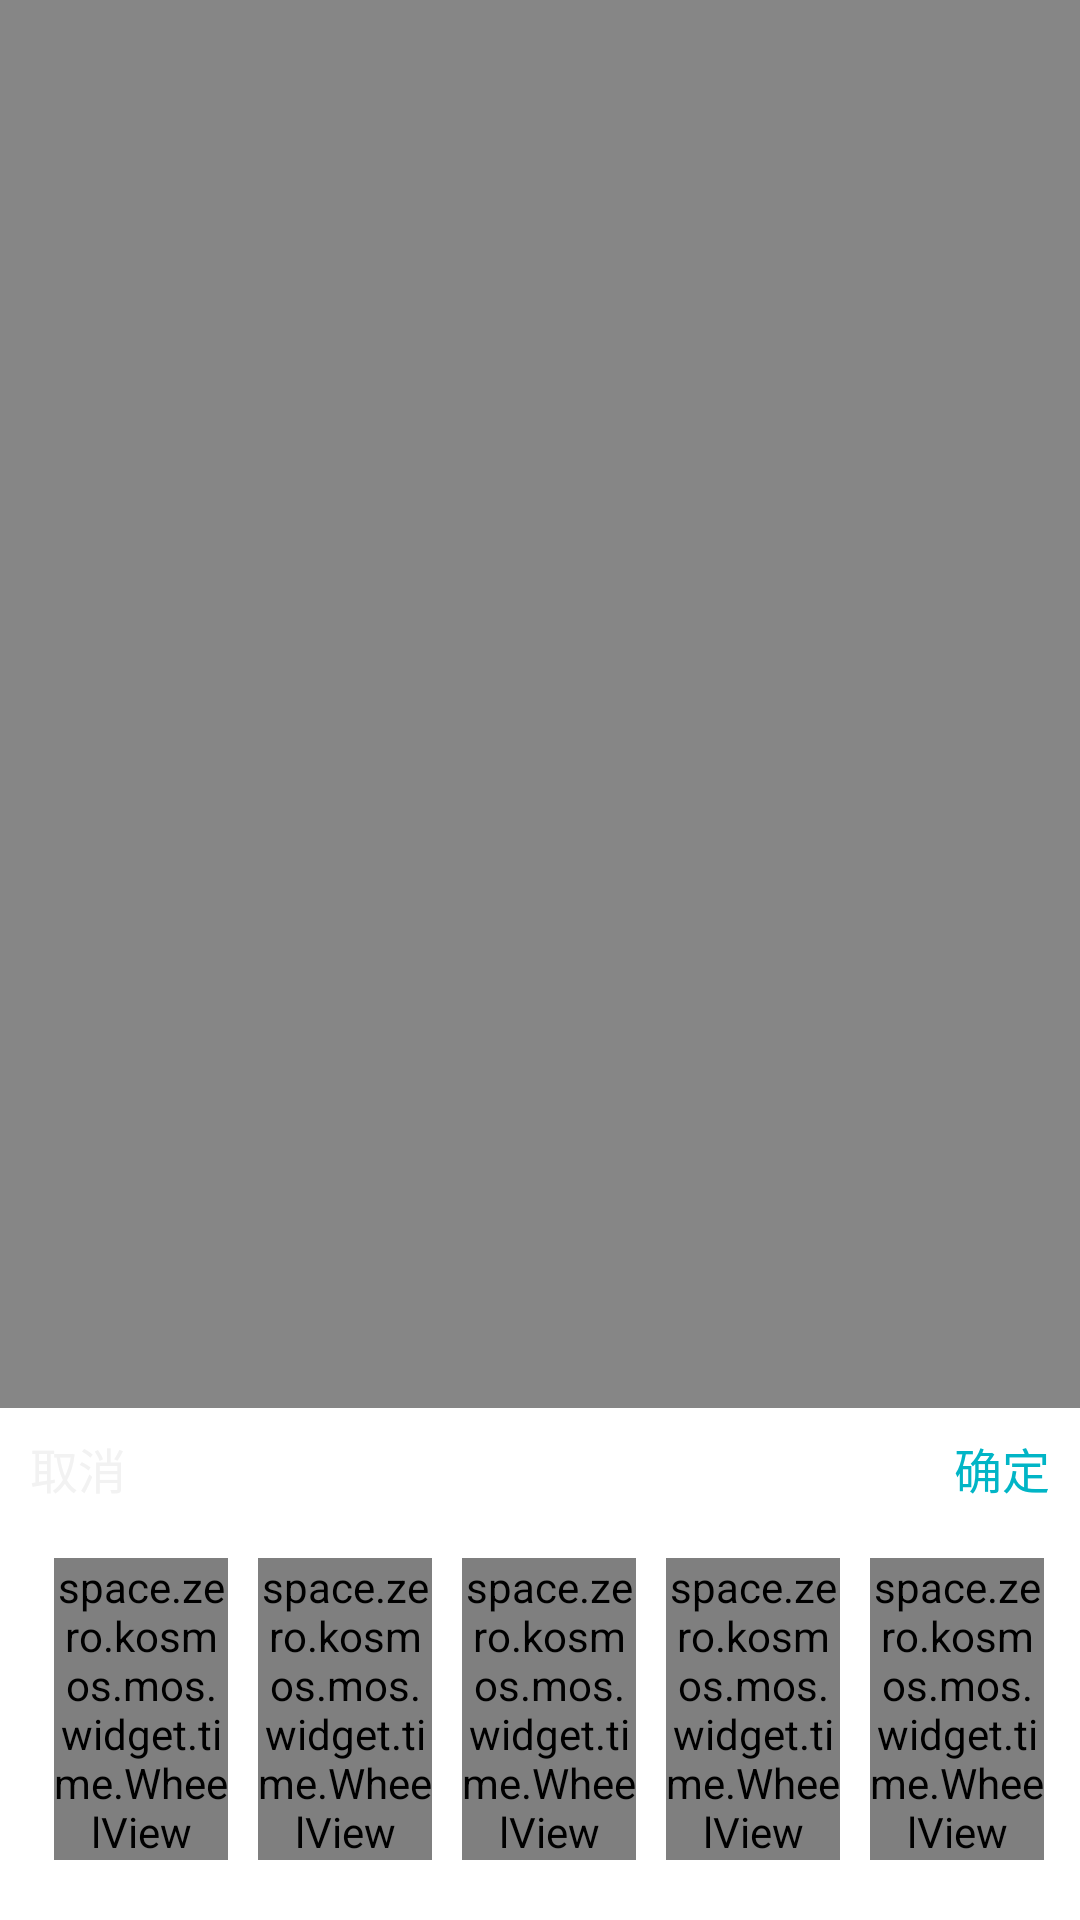

Android layout source for this screen:
<!-- AndroidManifest.xml: application theme AppTheme -->
<!-- res/layout/pw_time.xml -->
<?xml version="1.0" encoding="utf-8"?>
<RelativeLayout android:id="@+id/rl_bg"
                xmlns:android="http://schemas.android.com/apk/res/android"
                android:layout_width="match_parent"
                android:layout_height="match_parent"
                android:background="#88222222">

    <LinearLayout
        android:id="@+id/ll_content"
        android:layout_width="wrap_content"
        android:layout_height="wrap_content"
        android:layout_alignParentBottom="true"
        android:background="@android:color/white"

        android:orientation="vertical"
        android:paddingBottom="20dp">

        <RelativeLayout
            android:layout_width="match_parent"
            android:layout_height="40dp"
            android:gravity="center_vertical"
            >

            <TextView
                android:id="@+id/btnCancel"
                style="@style/wheel_txt"
                android:background="@android:color/transparent"
                android:gravity="center"
                android:paddingLeft="10dp"
                android:text="@string/pickerview_cancel"
                android:textColor="@color/default_bg"/>

            <TextView
                android:id="@+id/btnSubmit"
                style="@style/wheel_txt"
                android:layout_alignParentRight="true"
                android:background="@android:color/transparent"
                android:gravity="center"
                android:paddingRight="10dp"
                android:text="@string/pickerview_submit"
                android:textColor="@drawable/wheel_timebtn"/>
        </RelativeLayout>

        <View
            android:layout_width="match_parent"
            android:layout_height="0.5dp"
            android:background="#01b5c6"
            android:visibility="gone"/>

        <RelativeLayout
            android:layout_width="match_parent"
            android:layout_height="wrap_content"
            android:paddingTop="10dp">

            <include
                android:id="@+id/timepicker"
                layout="@layout/include_timepicker"/>

            <View
                android:layout_width="match_parent"
                android:layout_height="wrap_content"
                android:layout_alignBottom="@id/timepicker"
                android:layout_alignTop="@id/timepicker"
                android:background="@drawable/bg_above_timepicker"
                />
        </RelativeLayout>

    </LinearLayout>

</RelativeLayout>
<!-- res/layout/include_timepicker.xml (included above) -->
<?xml version="1.0" encoding="utf-8"?>
<LinearLayout xmlns:android="http://schemas.android.com/apk/res/android"
    android:layout_width="fill_parent"
    android:layout_height="wrap_content"
    android:background="@android:color/white"
    android:gravity="center"
    android:orientation="horizontal"
    android:paddingLeft="10dp"
    android:paddingRight="10dp">

    <LinearLayout
        android:id="@+id/y_l"
        android:layout_width="wrap_content"
        android:layout_height="wrap_content"
        android:layout_weight="1"
        android:gravity="center"
        android:orientation="horizontal">

        <space.zero.kosmos.mos.widget.time.WheelView
            android:id="@+id/year"
            android:layout_width="wrap_content"
            android:layout_height="wrap_content"
            android:layout_marginLeft="10dp" />

        <TextView
            style="@style/wheel_txt"
            android:layout_marginLeft="4dp"
            android:gravity="center_vertical"
            android:text="年"
            android:textColor="@color/default_blue" />
    </LinearLayout>

    <LinearLayout
        android:id="@+id/m_l"
        android:layout_width="wrap_content"
        android:layout_height="wrap_content"
        android:layout_weight="1"
        android:gravity="center"
        android:orientation="horizontal">

        <space.zero.kosmos.mos.widget.time.WheelView
            android:id="@+id/month"
            android:layout_width="wrap_content"
            android:layout_height="wrap_content"
            android:layout_marginLeft="10dp" />

        <TextView
            style="@style/wheel_txt"
            android:layout_marginLeft="4dp"
            android:gravity="center_vertical"
            android:text="月"
            android:textColor="@color/default_blue" />
    </LinearLayout>

    <LinearLayout
        android:id="@+id/d_l"
        android:layout_width="wrap_content"
        android:layout_height="wrap_content"
        android:layout_weight="1"
        android:gravity="center"
        android:orientation="horizontal">

        <space.zero.kosmos.mos.widget.time.WheelView
            android:id="@+id/day"
            android:layout_width="wrap_content"
            android:layout_height="wrap_content"
            android:layout_marginLeft="10dp" />

        <TextView
            style="@style/wheel_txt"
            android:layout_marginLeft="4dp"
            android:gravity="center_vertical"
            android:text="日"
            android:textColor="@color/default_blue" />
    </LinearLayout>

    <LinearLayout
        android:id="@+id/h_l"
        android:layout_width="wrap_content"
        android:layout_height="wrap_content"
        android:layout_weight="1"
        android:gravity="center"
        android:orientation="horizontal">

        <space.zero.kosmos.mos.widget.time.WheelView
            android:id="@+id/hour"
            android:layout_width="wrap_content"
            android:layout_height="wrap_content"
            android:layout_marginLeft="10dp" />

        <TextView
            style="@style/wheel_txt"
            android:layout_marginLeft="4dp"
            android:gravity="center_vertical"
            android:text="时"
            android:textColor="@color/default_blue" />
    </LinearLayout>

    <LinearLayout
        android:id="@+id/mim_l"
        android:layout_width="wrap_content"
        android:layout_height="wrap_content"
        android:layout_weight="1"
        android:gravity="center"
        android:orientation="horizontal">

        <space.zero.kosmos.mos.widget.time.WheelView
            android:id="@+id/min"
            android:layout_width="wrap_content"
            android:layout_height="wrap_content"
            android:layout_marginLeft="10dp" />

        <TextView
            style="@style/wheel_txt"
            android:layout_marginLeft="4dp"
            android:gravity="center_vertical"
            android:text="分"
            android:textColor="@color/default_blue" />
    </LinearLayout>

</LinearLayout>
<!-- resources referenced by this layout -->
<resources>
  <color name="default_bg">#f2f2f2</color>
  <color name="default_blue">#108ee9</color>
  <!-- drawable wheel_timebtn (drawable) -->
  <?xml version="1.0" encoding="utf-8"?>
  <selector
    xmlns:android="http://schemas.android.com/apk/res/android">
      <item android:state_pressed="true" android:color="@color/default_line" />
      <item android:color="#01b5c6" />
  </selector>
  <string name="pickerview_cancel">取消</string>
  <string name="pickerview_submit">确定</string>
  <style name="wheel_txt">
          <item name="android:layout_width">wrap_content</item>
          <item name="android:layout_height">match_parent</item>
          <item name="android:textSize">16sp</item>
      </style>
  <style name="AppTheme" parent="Theme.AppCompat.Light.NoActionBar">
          
          <item name="colorPrimary">@color/colorPrimary</item>
          
          <item name="colorPrimaryDark">#f2f2f2f2</item>
          <item name="colorAccent">@color/default_blue</item>
          <item name="colorControlActivated">@color/default_blue</item>
          
          <item name="android:windowFullscreen">false</item>
          
          <item name="android:windowNoTitle">true</item>
          <item name="android:windowActionBar">false</item>
      </style>
  <color name="default_line">#cccccc</color>
  <color name="colorPrimary">#3F51B5</color>
</resources>
